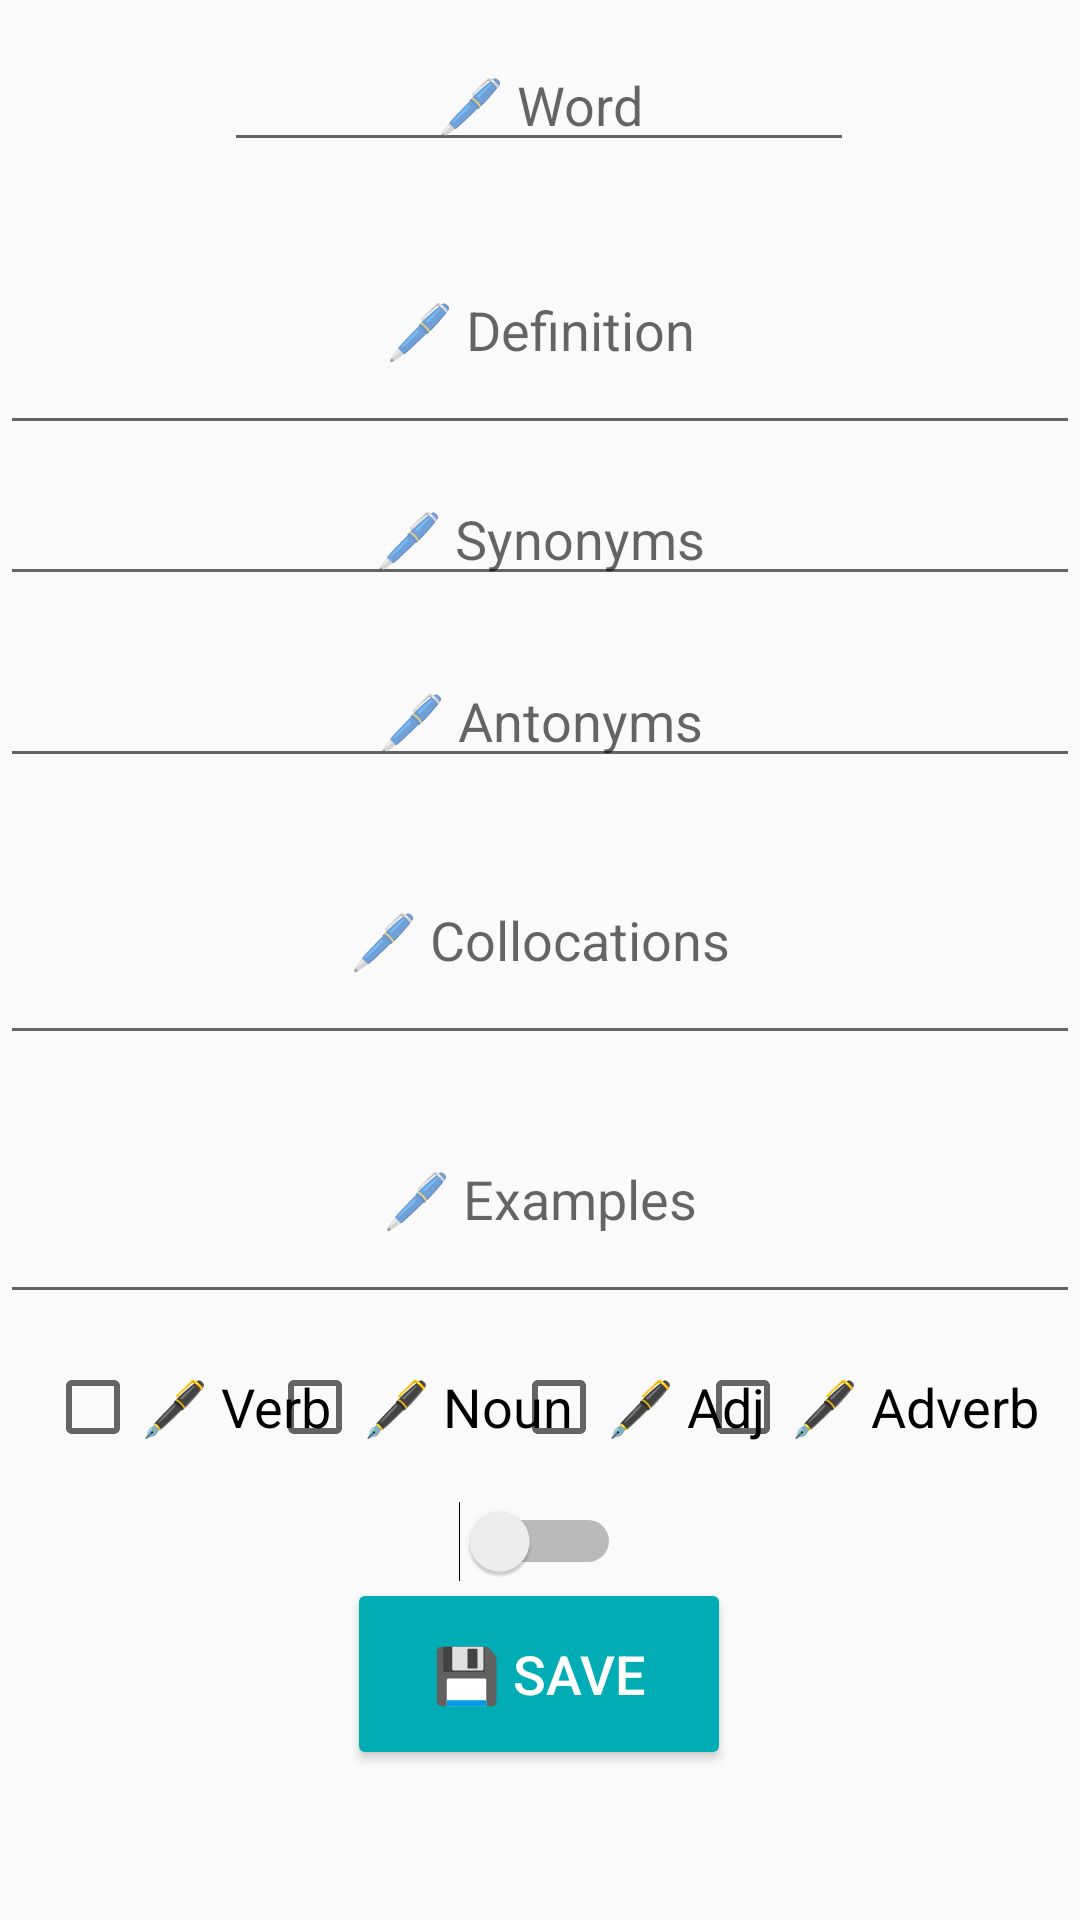

Write the Android layout XML for this screen, with the resource values it uses.
<!-- AndroidManifest.xml: application theme AppTheme -->
<!-- res/layout/activity_main.xml -->
<?xml version="1.0" encoding="utf-8"?>
<androidx.constraintlayout.widget.ConstraintLayout xmlns:android="http://schemas.android.com/apk/res/android"
    xmlns:app="http://schemas.android.com/apk/res-auto"
    xmlns:tools="http://schemas.android.com/tools"
    android:layout_width="match_parent"
    android:layout_height="match_parent"
    tools:context=".MainActivity">

    <CheckBox
        android:id="@+id/adverbCheckBox"
        android:layout_width="wrap_content"
        android:layout_height="wrap_content"
        android:text="@string/adverb_check_box"
        android:textSize="18sp"
        app:layout_constraintBottom_toBottomOf="parent"
        app:layout_constraintEnd_toEndOf="parent"
        app:layout_constraintHorizontal_bias="0.944"
        app:layout_constraintStart_toStartOf="parent"
        app:layout_constraintTop_toTopOf="parent"
        app:layout_constraintVertical_bias="0.745" />

    <CheckBox
        android:id="@+id/adjCheckBox"
        android:layout_width="wrap_content"
        android:layout_height="wrap_content"
        android:text="@string/adj_check_box"
        android:textSize="18sp"
        app:layout_constraintBottom_toBottomOf="parent"
        app:layout_constraintEnd_toEndOf="parent"
        app:layout_constraintHorizontal_bias="0.619"
        app:layout_constraintStart_toStartOf="parent"
        app:layout_constraintTop_toTopOf="parent"
        app:layout_constraintVertical_bias="0.745" />

    <CheckBox
        android:id="@+id/nounCheckBox"
        android:layout_width="wrap_content"
        android:layout_height="wrap_content"
        android:text="@string/noun_check_box"
        android:textSize="18sp"
        app:layout_constraintBottom_toBottomOf="parent"
        app:layout_constraintEnd_toEndOf="parent"
        app:layout_constraintHorizontal_bias="0.345"
        app:layout_constraintStart_toStartOf="parent"
        app:layout_constraintTop_toTopOf="parent"
        app:layout_constraintVertical_bias="0.745" />

    <CheckBox
        android:id="@+id/verbCheckBox"
        android:layout_width="wrap_content"
        android:layout_height="wrap_content"
        android:text="@string/verb_check_box"
        android:textSize="18sp"
        app:layout_constraintBottom_toBottomOf="parent"
        app:layout_constraintEnd_toEndOf="parent"
        app:layout_constraintHorizontal_bias="0.057"
        app:layout_constraintStart_toStartOf="parent"
        app:layout_constraintTop_toTopOf="parent"
        app:layout_constraintVertical_bias="0.745" />

    <EditText
        android:id="@+id/collocationsEditText"
        android:layout_width="360dp"
        android:layout_height="80dp"
        android:autofillHints=""
        android:ems="10"
        android:hint="@string/collocations_edit_text"
        android:inputType="textPersonName"
        android:selectAllOnFocus="true"
        android:singleLine="false"
        android:textAlignment="center"
        app:layout_constraintBottom_toBottomOf="parent"
        app:layout_constraintEnd_toEndOf="parent"
        app:layout_constraintHorizontal_bias="0.515"
        app:layout_constraintStart_toStartOf="parent"
        app:layout_constraintTop_toTopOf="parent"
        app:layout_constraintVertical_bias="0.485"
        tools:targetApi="o"
        tools:text="@string/collocations_edit_text" />

    <EditText
        android:id="@+id/exampleEditText"
        android:layout_width="360dp"
        android:layout_height="80dp"
        android:autofillHints=""
        android:ems="10"
        android:hint="@string/examples_edit_text"
        android:inputType="textPersonName"
        android:selectAllOnFocus="true"
        android:singleLine="false"
        android:textAlignment="center"
        app:layout_constraintBottom_toBottomOf="parent"
        app:layout_constraintEnd_toEndOf="parent"
        app:layout_constraintHorizontal_bias="0.515"
        app:layout_constraintStart_toStartOf="parent"
        app:layout_constraintTop_toTopOf="parent"
        app:layout_constraintVertical_bias="0.639"
        tools:targetApi="o"
        tools:text="@string/examples_edit_text" />

    <EditText
        android:id="@+id/antonymsEditText"
        android:layout_width="360dp"
        android:layout_height="wrap_content"
        android:autofillHints=""
        android:ems="10"
        android:hint="@string/antonyms_edit_text"
        android:inputType="textPersonName"
        android:selectAllOnFocus="true"
        android:singleLine="true"
        android:textAlignment="center"
        app:layout_constraintBottom_toBottomOf="parent"
        app:layout_constraintEnd_toEndOf="parent"
        app:layout_constraintHorizontal_bias="0.514"
        app:layout_constraintStart_toStartOf="parent"
        app:layout_constraintTop_toTopOf="parent"
        app:layout_constraintVertical_bias="0.364"
        tools:targetApi="o"
        tools:text="@string/antonyms_edit_text" />

    <EditText
        android:id="@+id/synonymsEditText"
        android:layout_width="360dp"
        android:layout_height="wrap_content"
        android:autofillHints=""
        android:ems="10"
        android:hint="@string/synonyms_edit_text"
        android:inputType="textPersonName"
        android:selectAllOnFocus="true"
        android:singleLine="false"
        android:textAlignment="center"
        app:layout_constraintBottom_toBottomOf="parent"
        app:layout_constraintEnd_toEndOf="parent"
        app:layout_constraintHorizontal_bias="0.515"
        app:layout_constraintStart_toStartOf="parent"
        app:layout_constraintTop_toTopOf="parent"
        app:layout_constraintVertical_bias="0.263"
        tools:targetApi="o"
        tools:text="@string/synonyms_edit_text" />

    <EditText
        android:id="@+id/definitionEditText"
        android:layout_width="360dp"
        android:layout_height="80dp"
        android:autofillHints=""
        android:ems="10"
        android:hint="@string/definition_edit_text"
        android:inputType="textPersonName"
        android:selectAllOnFocus="true"
        android:singleLine="false"
        android:textAlignment="center"
        app:layout_constraintBottom_toBottomOf="parent"
        app:layout_constraintEnd_toEndOf="parent"
        app:layout_constraintHorizontal_bias="0.497"
        app:layout_constraintStart_toStartOf="parent"
        app:layout_constraintTop_toTopOf="parent"
        app:layout_constraintVertical_bias="0.122"
        tools:targetApi="o"
        tools:text="@string/definition_edit_text" />

    <EditText
        android:id="@+id/wordEditText"
        android:layout_width="wrap_content"
        android:layout_height="wrap_content"
        android:autofillHints=""
        android:ems="10"
        android:hint="@string/word_edit_text"
        android:inputType="textPersonName"
        android:selectAllOnFocus="true"
        android:singleLine="true"
        android:textAlignment="center"
        app:layout_constraintBottom_toBottomOf="parent"
        app:layout_constraintEnd_toEndOf="parent"
        app:layout_constraintHorizontal_bias="0.497"
        app:layout_constraintStart_toStartOf="parent"
        app:layout_constraintTop_toTopOf="parent"
        app:layout_constraintVertical_bias="0.021"
        tools:targetApi="o"
        tools:text="@string/word_edit_text" />

    <Switch
        android:id="@+id/formalSwitch"
        android:layout_width="wrap_content"
        android:layout_height="wrap_content"
        android:showText="false"
        android:textSize="18sp"
        app:layout_constraintBottom_toBottomOf="parent"
        app:layout_constraintEnd_toEndOf="parent"
        app:layout_constraintStart_toStartOf="parent"
        app:layout_constraintTop_toTopOf="parent"
        app:layout_constraintVertical_bias="0.816"
        tools:text="@string/formal_switch" />

    <Button
        android:id="@+id/saveButton"
        style="@style/Widget.AppCompat.Button.Colored"
        android:layout_width="128dp"
        android:layout_height="64dp"
        android:onClick="onSaveButtonClicked"
        android:text="@string/save_button"
        android:textSize="18sp"
        app:layout_constraintBottom_toBottomOf="parent"
        app:layout_constraintEnd_toEndOf="parent"
        app:layout_constraintHorizontal_bias="0.498"
        app:layout_constraintStart_toStartOf="parent"
        app:layout_constraintTop_toTopOf="parent"
        app:layout_constraintVertical_bias="0.913" />

</androidx.constraintlayout.widget.ConstraintLayout>
<!-- resources referenced by this layout -->
<resources>
  <string name="adj_check_box">🖋 Adj</string>
  <string name="adverb_check_box">🖋 Adverb</string>
  <string name="antonyms_edit_text">🖊 Antonyms</string>
  <string name="collocations_edit_text">🖊 Collocations</string>
  <string name="definition_edit_text">🖊 Definition</string>
  <string name="examples_edit_text">🖊 Examples</string>
  <string name="formal_switch">🤵 Formal</string>
  <string name="noun_check_box">🖋 Noun</string>
  <string name="save_button">💾 Save</string>
  <string name="synonyms_edit_text">🖊 Synonyms</string>
  <string name="verb_check_box">🖋 Verb</string>
  <string name="word_edit_text">🖊 Word</string>
  <style name="AppTheme" parent="Theme.AppCompat.Light.DarkActionBar">
          
          <item name="colorPrimary">#393e46</item>
          <item name="colorPrimaryDark">#222831</item>
          <item name="colorAccent">#00adb5</item>
      </style>
</resources>
